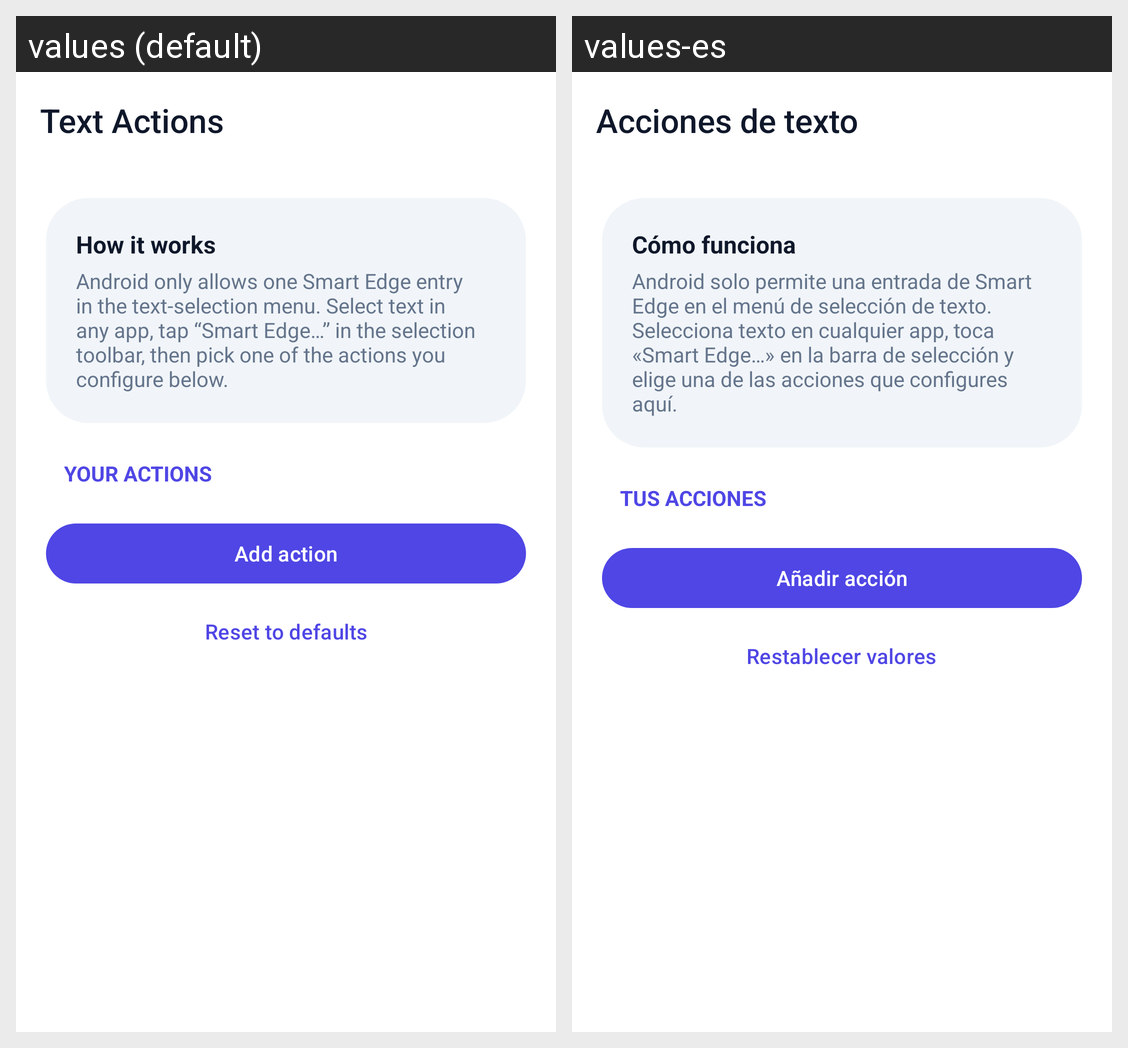

Locale-by-locale string values for the Android screen shown in this grid:
Android screen res/layout/activity_settings_text_actions.xml rendered under 2 locales, left to right: values (default), values-es. Device: Nexus 5 (rendered at 1080×1920; each locale shown at half size, 540×960, under a caption strip naming it); theme Theme.SidePanel.M3.
Strings drawn on this screen, with the default value and each locale's value (text and hints the layout hard-codes, and strings that could not be matched under every locale, appear in the picture but are not listed):

section_text_actions
  values: Text Actions
  values-es: Acciones de texto

text_actions_how_it_works_title
  values: How it works
  values-es: Cómo funciona

text_actions_how_it_works_desc
  values: Android only allows one Smart Edge entry in the text-selection menu. Select text in any app, tap “Smart Edge…” in the selection toolbar, then pick one of the actions you configure below.
  values-es: Android solo permite una entrada de Smart Edge en el menú de selección de texto. Selecciona texto en cualquier app, toca «Smart Edge…» en la barra de selección y elige una de las acciones que configures aquí.

text_actions_section_list
  values: Your actions
  values-es: Tus acciones

text_actions_add
  values: Add action
  values-es: Añadir acción

text_actions_reset
  values: Reset to defaults
  values-es: Restablecer valores
